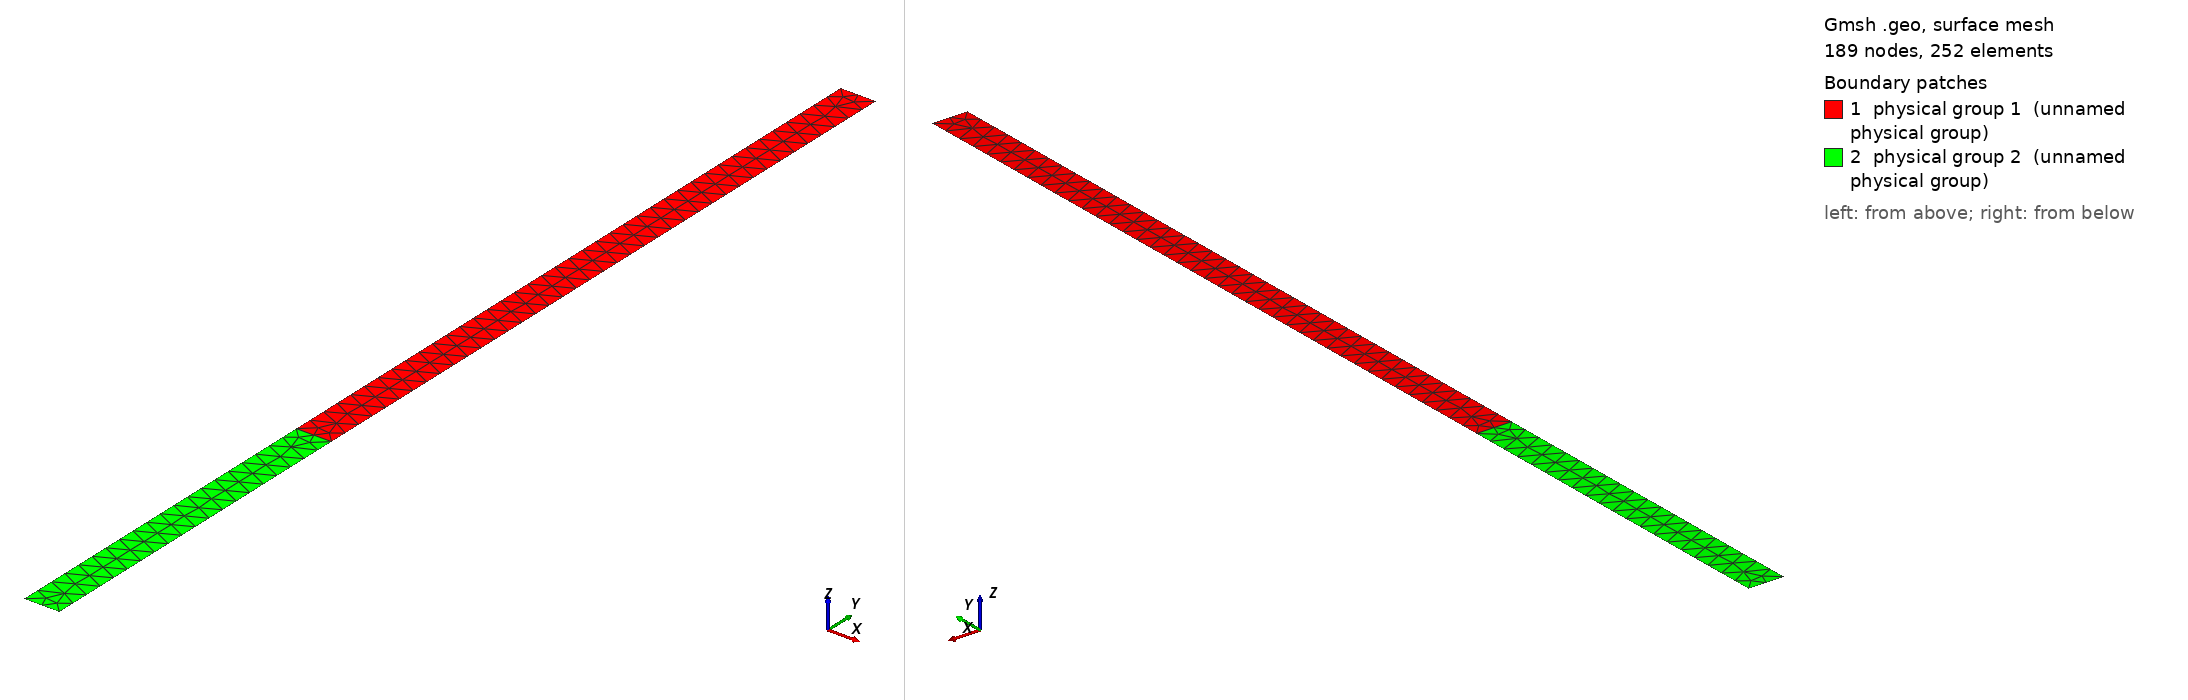

Gmsh geometry script, surface-meshed: 189 nodes, 252 surface elements. Boundary patches (legend numbers): 1 physical group 1 (unnamed physical group), 2 physical group 2 (unnamed physical group). Left view from above one corner, right view from below the opposite corner. Legend entries are the model's physical surfaces. The drawing asked Gmsh for element sizes between 1% and 20% of the model's largest extent; the script's own settings can give other sizes.

=== mesh_1D_vertical_2parts.geo (drawn) ===
lc=5;

xmin=0;
xmax=10;
ymin=-300;
ymax=0;
z=0;
hpipe=100;

Point(1)={xmin,ymin,z,lc};
Point(2)={xmax,ymin,z,lc};
Point(3)={xmax,ymax,z,lc};
Point(4)={xmin,ymax,z,lc};

Point(5)={xmin,ymin+hpipe,z,lc};
Point(6)={xmax,ymin+hpipe,z,lc};


Line(1) = {1, 2};
//+
Line(2) = {2, 6};
//+
Line(3) = {6, 3};
//+
Line(4) = {3, 4};
//+
Line(5) = {4, 5};
//+
Line(6) = {5, 1};
//+
Line(7) = {5, 6};
//+
Line Loop(1) = {5, 7, 3, 4};
//+
Plane Surface(1) = {1};
//+
Line Loop(2) = {6, 1, 2, -7};
//+
Plane Surface(2) = {2};


Physical Point(101)={1};
Physical Point(102)={2};
Physical Point(103)={3};
Physical Point(104)={4};

Physical Line(201)={1};
Physical Line(202)={2,3};
Physical Line(203)={4};
Physical Line(204)={5,6};

Physical Surface(1)={1};
Physical Surface(2)={2};

// Transfinite Surface {1} Right;
// Recombine Surface {1};//+
